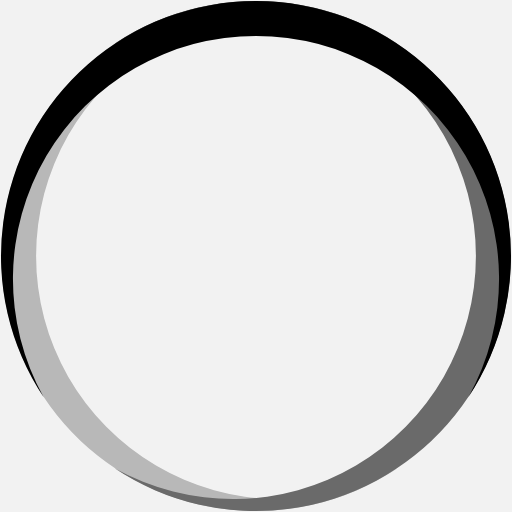
t = 0.00 s
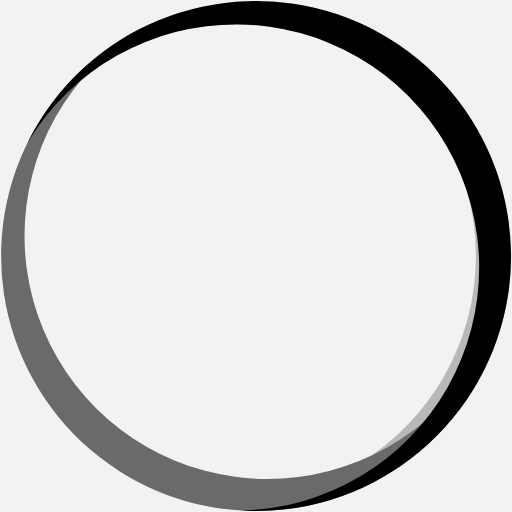
t = 0.54 s
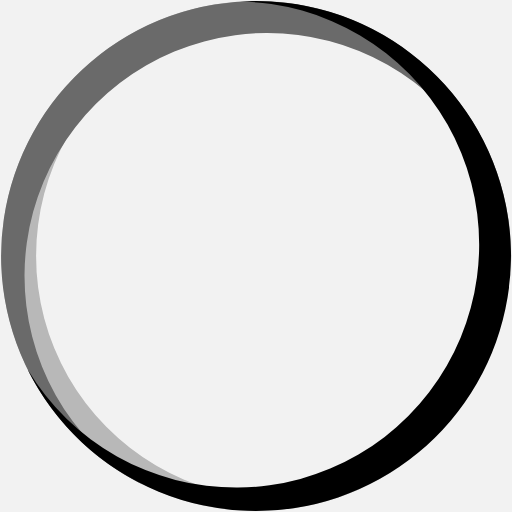
t = 1.08 s
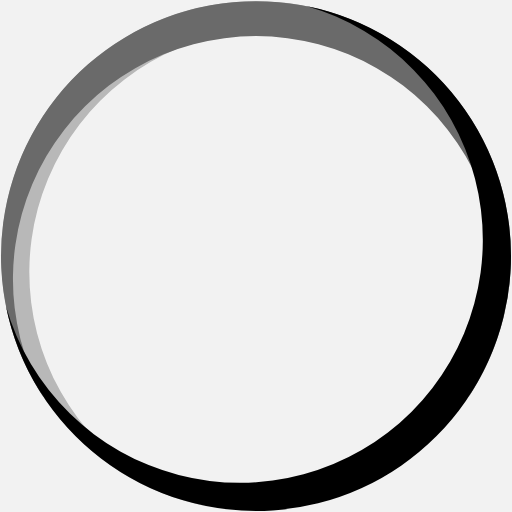
t = 1.22 s
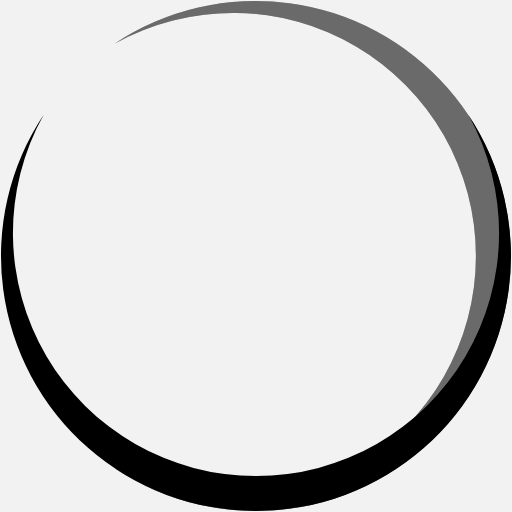
t = 1.62 s
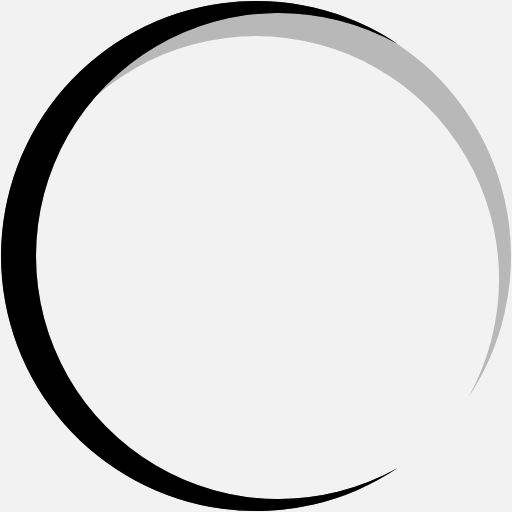
t = 2.43 s

The animated SVG that drew these frames (rendered in a browser with its animation timeline set to each time). Animation: 3 SMIL elements (animateTransform=3); one cycle of 3.24 s, repeats indefinitely.

<svg xmlns="http://www.w3.org/2000/svg" version="1.0" width="256" height="256" viewBox="0 0 128 128"><rect width="100%" height="100%" fill="#F2F2F2"/><g><path fill="#b8b8b8" d="M99.359 10.919a60.763 60.763 0 100 106.162 63.751 63.751 0 110-106.162z"/><animateTransform attributeName="transform" type="rotate" from="0 64 64" to="360 64 64" dur="1080ms" repeatCount="indefinite"/></g><g><path fill="#6a6a6a" d="M28.641 117.081a60.763 60.763 0 100-106.162 63.751 63.751 0 110 106.162z"/><animateTransform attributeName="transform" type="rotate" from="0 64 64" to="360 64 64" dur="1620ms" repeatCount="indefinite"/></g><g><path d="M117.081 99.313a60.763 60.763 0 10-106.162 0 63.751 63.751 0 11106.162 0z"/><animateTransform attributeName="transform" type="rotate" from="0 64 64" to="360 64 64" dur="3240ms" repeatCount="indefinite"/></g></svg>
